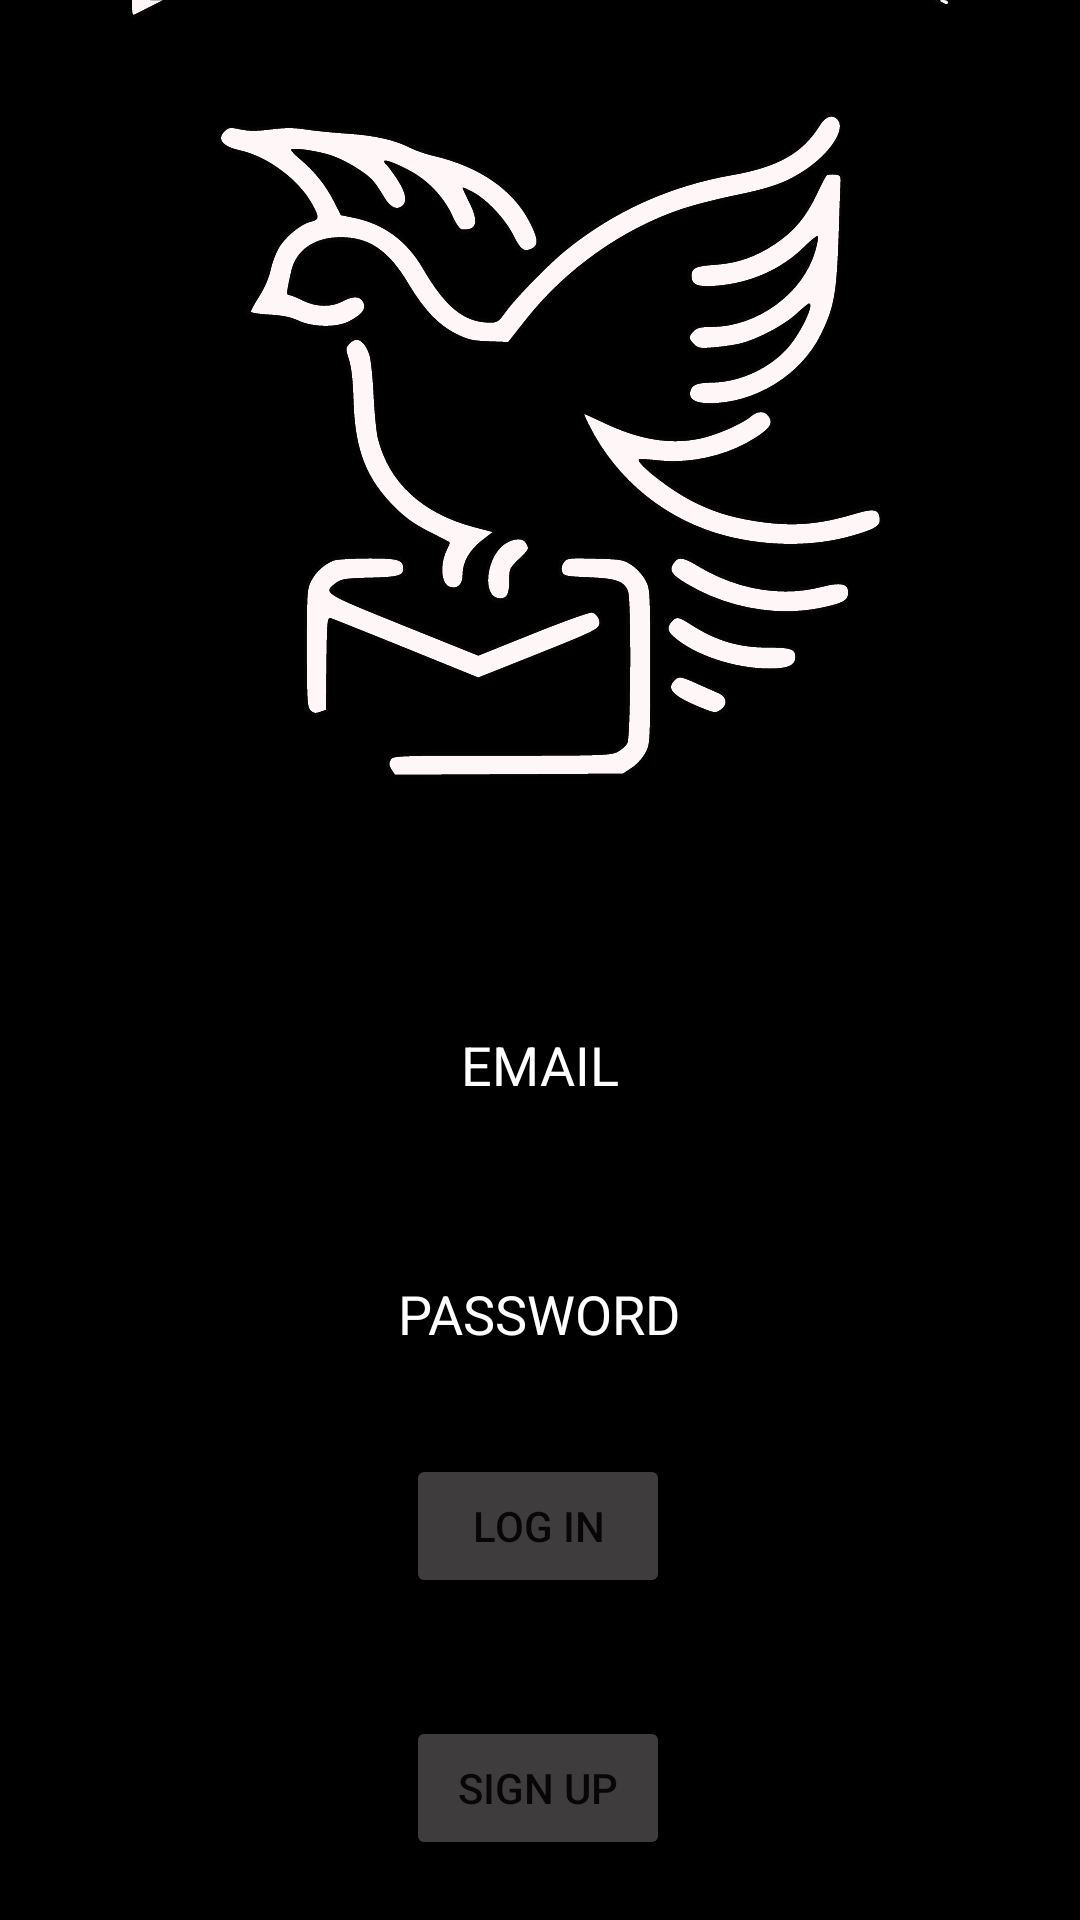

Produce the Android XML layout that renders to this screen, including the resource entries it uses.
<!-- AndroidManifest.xml: application theme splashScreenTheme -->
<!-- res/layout/activity_login.xml -->
<?xml version="1.0" encoding="utf-8"?>
<androidx.constraintlayout.widget.ConstraintLayout xmlns:android="http://schemas.android.com/apk/res/android"
    xmlns:app="http://schemas.android.com/apk/res-auto"
    xmlns:tools="http://schemas.android.com/tools"
    android:layout_width="match_parent"
    android:layout_height="match_parent"
    tools:context=".LoginActivity"
    android:background="@color/black">

    <ImageView
        android:id="@+id/imageViewLogo"
        android:layout_width="300dp"
        android:layout_height="300dp"
        app:layout_constraintBottom_toBottomOf="parent"
        app:layout_constraintEnd_toEndOf="parent"
        app:layout_constraintStart_toStartOf="parent"
        app:layout_constraintTop_toTopOf="parent"
        app:layout_constraintVertical_bias="0.0"
        app:srcCompat="@drawable/securatum_logos_icon"/>

    <EditText
        android:id="@+id/editTextTextEmailAddress"
        android:layout_width="wrap_content"
        android:layout_height="50dp"
        android:background="@drawable/edt_background"
        android:ems="10"
        android:gravity="center"
        android:padding="5dp"
        android:hint="EMAIL"
        android:inputType="textEmailAddress"
        android:textColor="@color/white"
        android:textColorHint="@color/white"
        app:layout_constraintBottom_toBottomOf="parent"
        app:layout_constraintEnd_toEndOf="parent"
        app:layout_constraintHorizontal_bias="0.497"
        app:layout_constraintStart_toStartOf="parent"
        app:layout_constraintTop_toBottomOf="@+id/imageViewLogo"
        app:layout_constraintVertical_bias="0.104" />

    <EditText
        android:id="@+id/editTextTextPassword"
        android:layout_width="wrap_content"
        android:layout_height="50dp"
        android:background="@drawable/edt_background"
        android:ems="10"
        android:gravity="center"
        android:hint="PASSWORD"
        android:padding="5dp"
        android:inputType="textPassword"
        android:textColor="@color/white"
        android:textColorHint="@color/white"
        app:layout_constraintBottom_toBottomOf="parent"
        app:layout_constraintEnd_toEndOf="parent"
        app:layout_constraintHorizontal_bias="0.497"
        app:layout_constraintStart_toStartOf="parent"
        app:layout_constraintTop_toBottomOf="@+id/editTextTextEmailAddress"
        app:layout_constraintVertical_bias="0.157" />

    <Button
        android:id="@+id/button"
        android:layout_width="wrap_content"
        android:layout_height="wrap_content"
        android:text="Log in"
        app:layout_constraintBottom_toBottomOf="parent"
        app:layout_constraintEnd_toEndOf="parent"
        android:backgroundTint="@color/grey"
        app:layout_constraintHorizontal_bias="0.498"
        app:layout_constraintStart_toStartOf="parent"
        app:layout_constraintTop_toBottomOf="@+id/editTextTextPassword"
        app:layout_constraintVertical_bias="0.169" />

    <Button
        android:id="@+id/button2"
        android:layout_width="wrap_content"
        android:layout_height="wrap_content"
        android:backgroundTint="@color/grey"
        android:text="Sign up"
        app:layout_constraintBottom_toBottomOf="parent"
        app:layout_constraintEnd_toEndOf="parent"
        app:layout_constraintHorizontal_bias="0.498"
        app:layout_constraintStart_toStartOf="parent"
        app:layout_constraintTop_toBottomOf="@+id/button"
        app:layout_constraintVertical_bias="0.663" />

</androidx.constraintlayout.widget.ConstraintLayout>
<!-- resources referenced by this layout -->
<resources>
  <color name="black">#FF000000</color>
  <color name="grey">#3E3C3C</color>
  <color name="white">#FFFFFFFF</color>
  <!-- drawable securatum_logos_icon: vector/xml drawable (drawable, 20472 chars, omitted) -->
  <style name="splashScreenTheme" parent="Theme.AppCompat.DayNight.NoActionBar">
          <item name="android:windowBackground">@drawable/splash_image</item>
          <item name="android:statusBarColor">@color/black</item>
      </style>
  <!-- drawable splash_image (drawable) -->
  <?xml version="1.0" encoding="utf-8"?>
  <layer-list xmlns:android="http://schemas.android.com/apk/res/android">
      <item android:drawable="@color/black"/>
      <item android:drawable="@drawable/securatum_logos_icon" android:gravity="center"/>
  </layer-list>
</resources>
